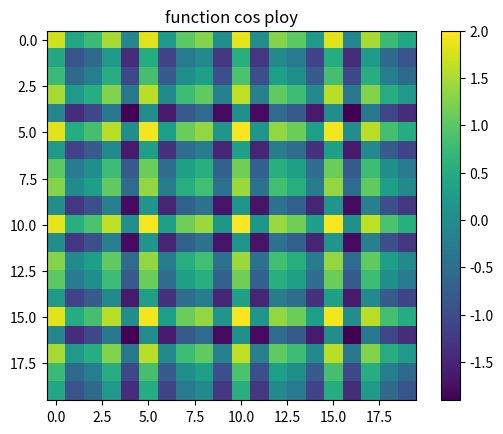

Reproduce this figure in Python.
import numpy as np
import matplotlib.pyplot as plt

axes_values = np.arange(-100, 100, 10)
dx, dy = np.meshgrid(axes_values, axes_values)  # meshgrid is a specific function on the numpy library which groups the point with the other points

# print("dx:")
# print(dx)
# print("dy:")
# print(dy)

function = 2*dx+3*dy
function2 = np.cos(dx) + np.cos(dy)
print(function)
# plt.imshow(function)
plt.imshow(function2)
# plt.title("function of plot 2*dx+3*dy")
plt.title("function cos ploy")
plt.colorbar()
# plt.savefig('myfig.png')
plt.savefig('myfig4.png')
